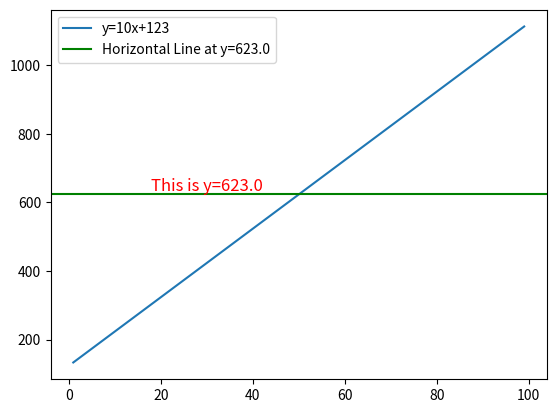

The matplotlib source for this figure:
import matplotlib.pyplot as plot
import numpy as np

# Sample data
x = np.arange(1, 100)
y = 10 * x + 123

# Plot the data points
plot.plot(x, y, label='y=10x+123')

mean = np.mean(y)
plot.axhline(y=mean, color='green', label=f'Horizontal Line at y={mean}')
text = f'This is y={mean}'
plot.text(30, mean + 10, text, color='red', fontsize=12, ha='center')

# Set labels and legend
plot.legend()

# Show the plot
plot.show()
